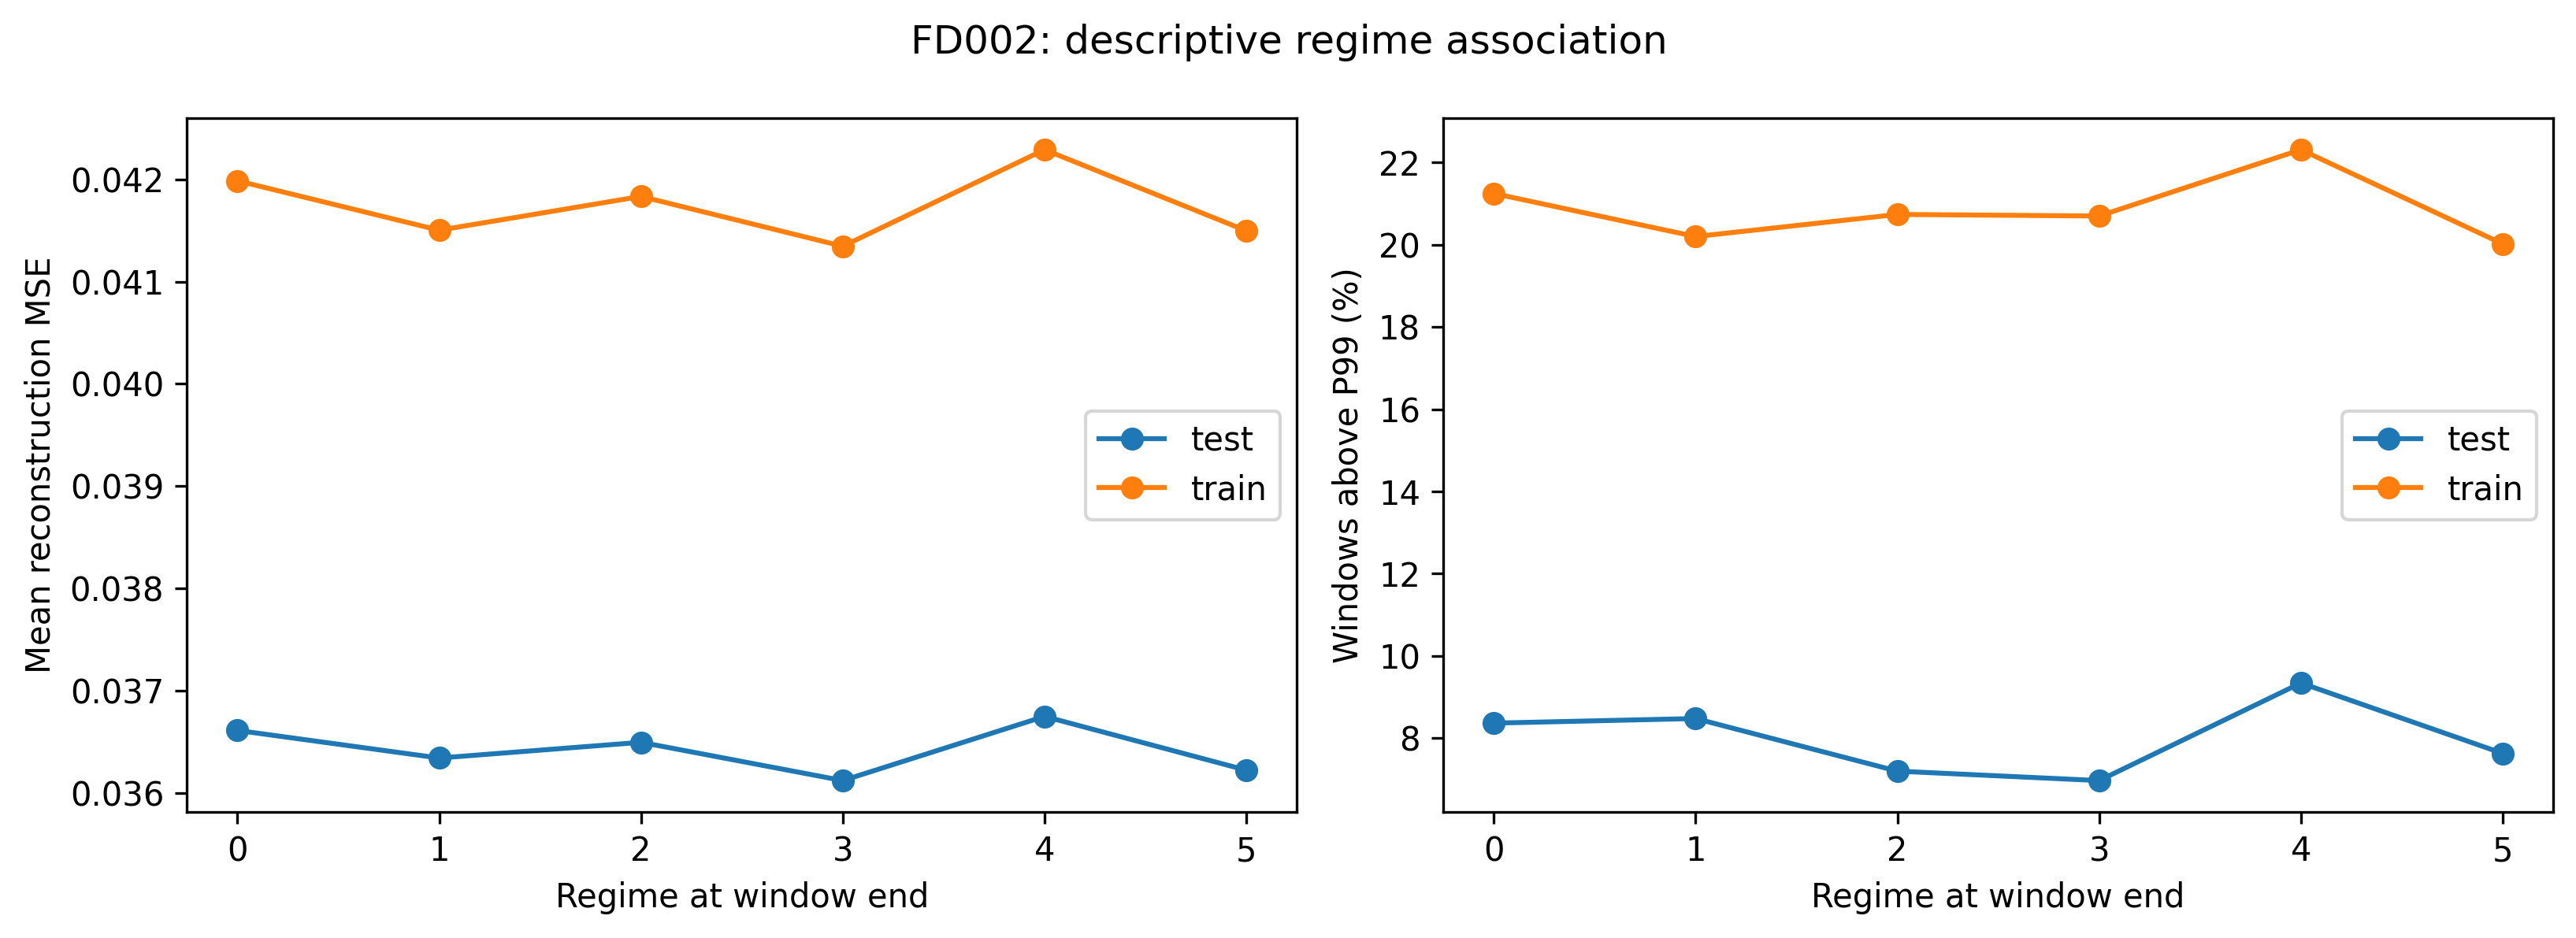

The data file committed next to this chart (first rows):
Dataset, Split, Dimension, Group, windows, motors, mean_error, median_error, above_threshold_pct, persistent_window_pct, mean_error_change
FD002, test, end_regime, 0, 3968, 250, 0.03661, 0.03527, 8.367, 7.384, 4.870575711586373e-05
FD002, test, end_regime, 1, 4069, 249, 0.03634, 0.03525, 8.479, 7.053, -1.3903852079018887e-05
FD002, test, end_regime, 2, 3945, 246, 0.0365, 0.03561, 7.199, 5.856, 0.0003995
FD002, test, end_regime, 3, 4003, 249, 0.03612, 0.03516, 6.97, 6.22, -0.0001002
FD002, test, end_regime, 4, 3928, 250, 0.03675, 0.03563, 9.343, 7.001, 0.0005117
FD002, test, end_regime, 5, 6592, 252, 0.03622, 0.03515, 7.63, 7.145, -0.0001489
FD002, test, transition_inside, True, 26505, 253, 0.0364, 0.03533, 7.961, 6.814, 8.842240889976804e-05
FD002, test, transition_near_end, False, 152, 97, 0.0352, 0.03465, 3.947, 3.947, -0.0002677
FD002, test, transition_near_end, True, 26353, 253, 0.03641, 0.03534, 7.984, 6.83, 9.048281595201356e-05
FD002, train, end_regime, 0, 6900, 260, 0.04199, 0.03627, 21.25, 19.52, 0.0003171
FD002, train, end_regime, 1, 6931, 260, 0.0415, 0.03612, 20.2, 18.27, 0.0003875
FD002, train, end_regime, 2, 6920, 260, 0.04183, 0.03652, 20.74, 18.86, 0.0006428
FD002, train, end_regime, 3, 6957, 260, 0.04135, 0.0361, 20.7, 19.46, 0.0001278
FD002, train, end_regime, 4, 6983, 260, 0.04229, 0.03653, 22.31, 19.29, 0.001129
FD002, train, end_regime, 5, 11528, 260, 0.0415, 0.03596, 20.02, 18.79, 3.110183233738145e-05
FD002, train, transition_inside, True, 46219, 260, 0.04172, 0.03622, 20.79, 19.01, 0.0003991
FD002, train, transition_near_end, False, 319, 162, 0.03933, 0.03519, 18.81, 16.93, -0.0001019
FD002, train, transition_near_end, True, 45900, 260, 0.04174, 0.03622, 20.8, 19.02, 0.0004026
